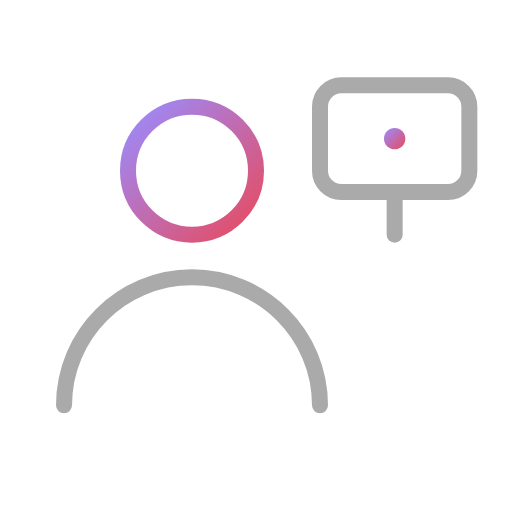
t = 0.00 s
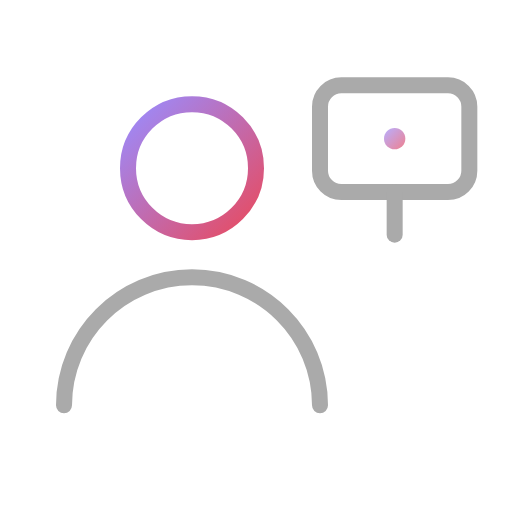
t = 0.38 s
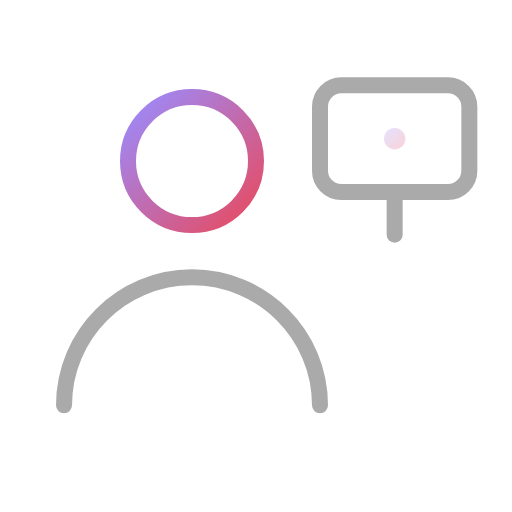
t = 0.94 s
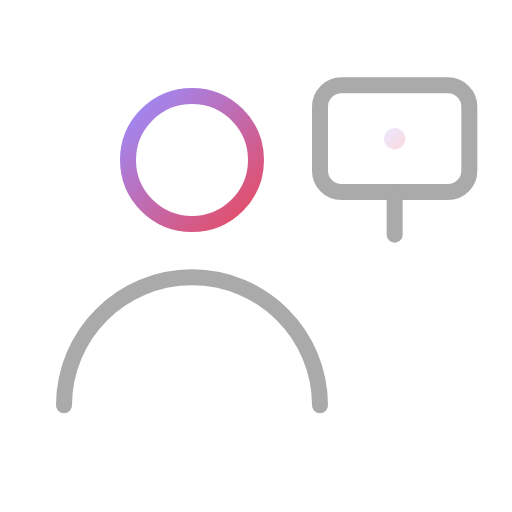
t = 1.50 s
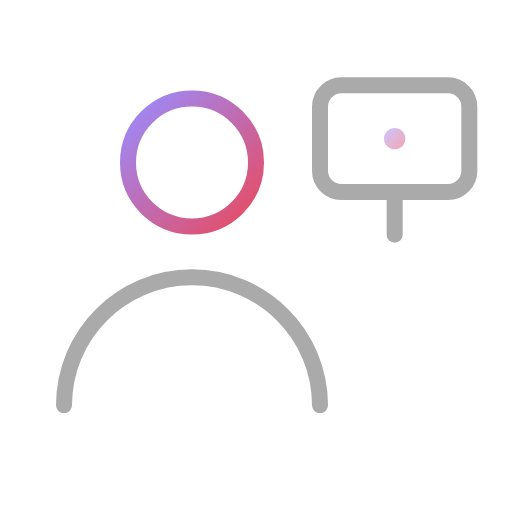
t = 1.88 s
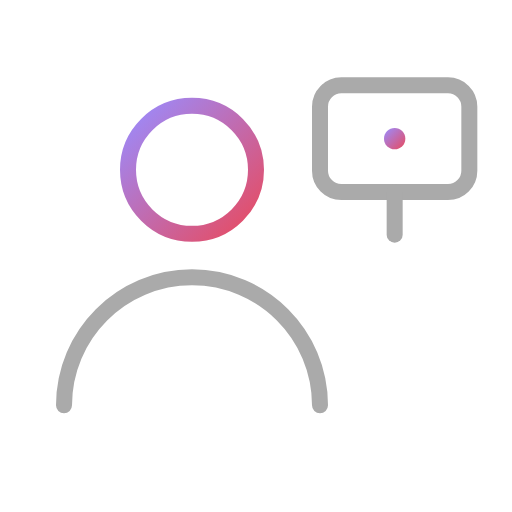
t = 2.50 s

The animated SVG that drew these frames (rendered in a browser with its animation timeline set to each time). Animation: 2 SMIL elements (animate=1,animateTransform=1); one cycle of 3.00 s, repeats indefinitely.

<svg width="64" height="64" viewBox="0 0 48 48" fill="none" xmlns="[http://www.w3.org/2000/svg](http://www.w3.org/2000/svg)">
<defs>
<linearGradient id="grad1" x1="0%" y1="0%" x2="100%" y2="100%">
<stop offset="0%" stop-color="#9A8CFF"/>
<stop offset="100%" stop-color="#E84A5F"/>
</linearGradient>
</defs>
<circle cx="18" cy="16" r="6" stroke="url(#grad1)" stroke-width="1.5">
<animateTransform attributeName="transform" type="translate" values="0 0; 0 -1; 0 0" dur="3s" repeatCount="indefinite" calcMode="spline" keySplines="0.4 0 0.2 1;0.4 0 0.2 1"/>
</circle>
<path d="M6 38c0-6.627 5.373-12 12-12s12 5.373 12 12" stroke="#AAAAAA" stroke-width="1.5" stroke-linecap="round"/>
<rect x="30" y="8" width="14" height="10" rx="2" stroke="#AAAAAA" stroke-width="1.5"/>
<line x1="37" y1="18" x2="37" y2="22" stroke="#AAAAAA" stroke-width="1.5" stroke-linecap="round"/>
<circle cx="37" cy="13" r="1" fill="url(#grad1)">
<animate attributeName="opacity" values="1;0;1" dur="2.5s" repeatCount="indefinite"/>
</circle>
</svg>